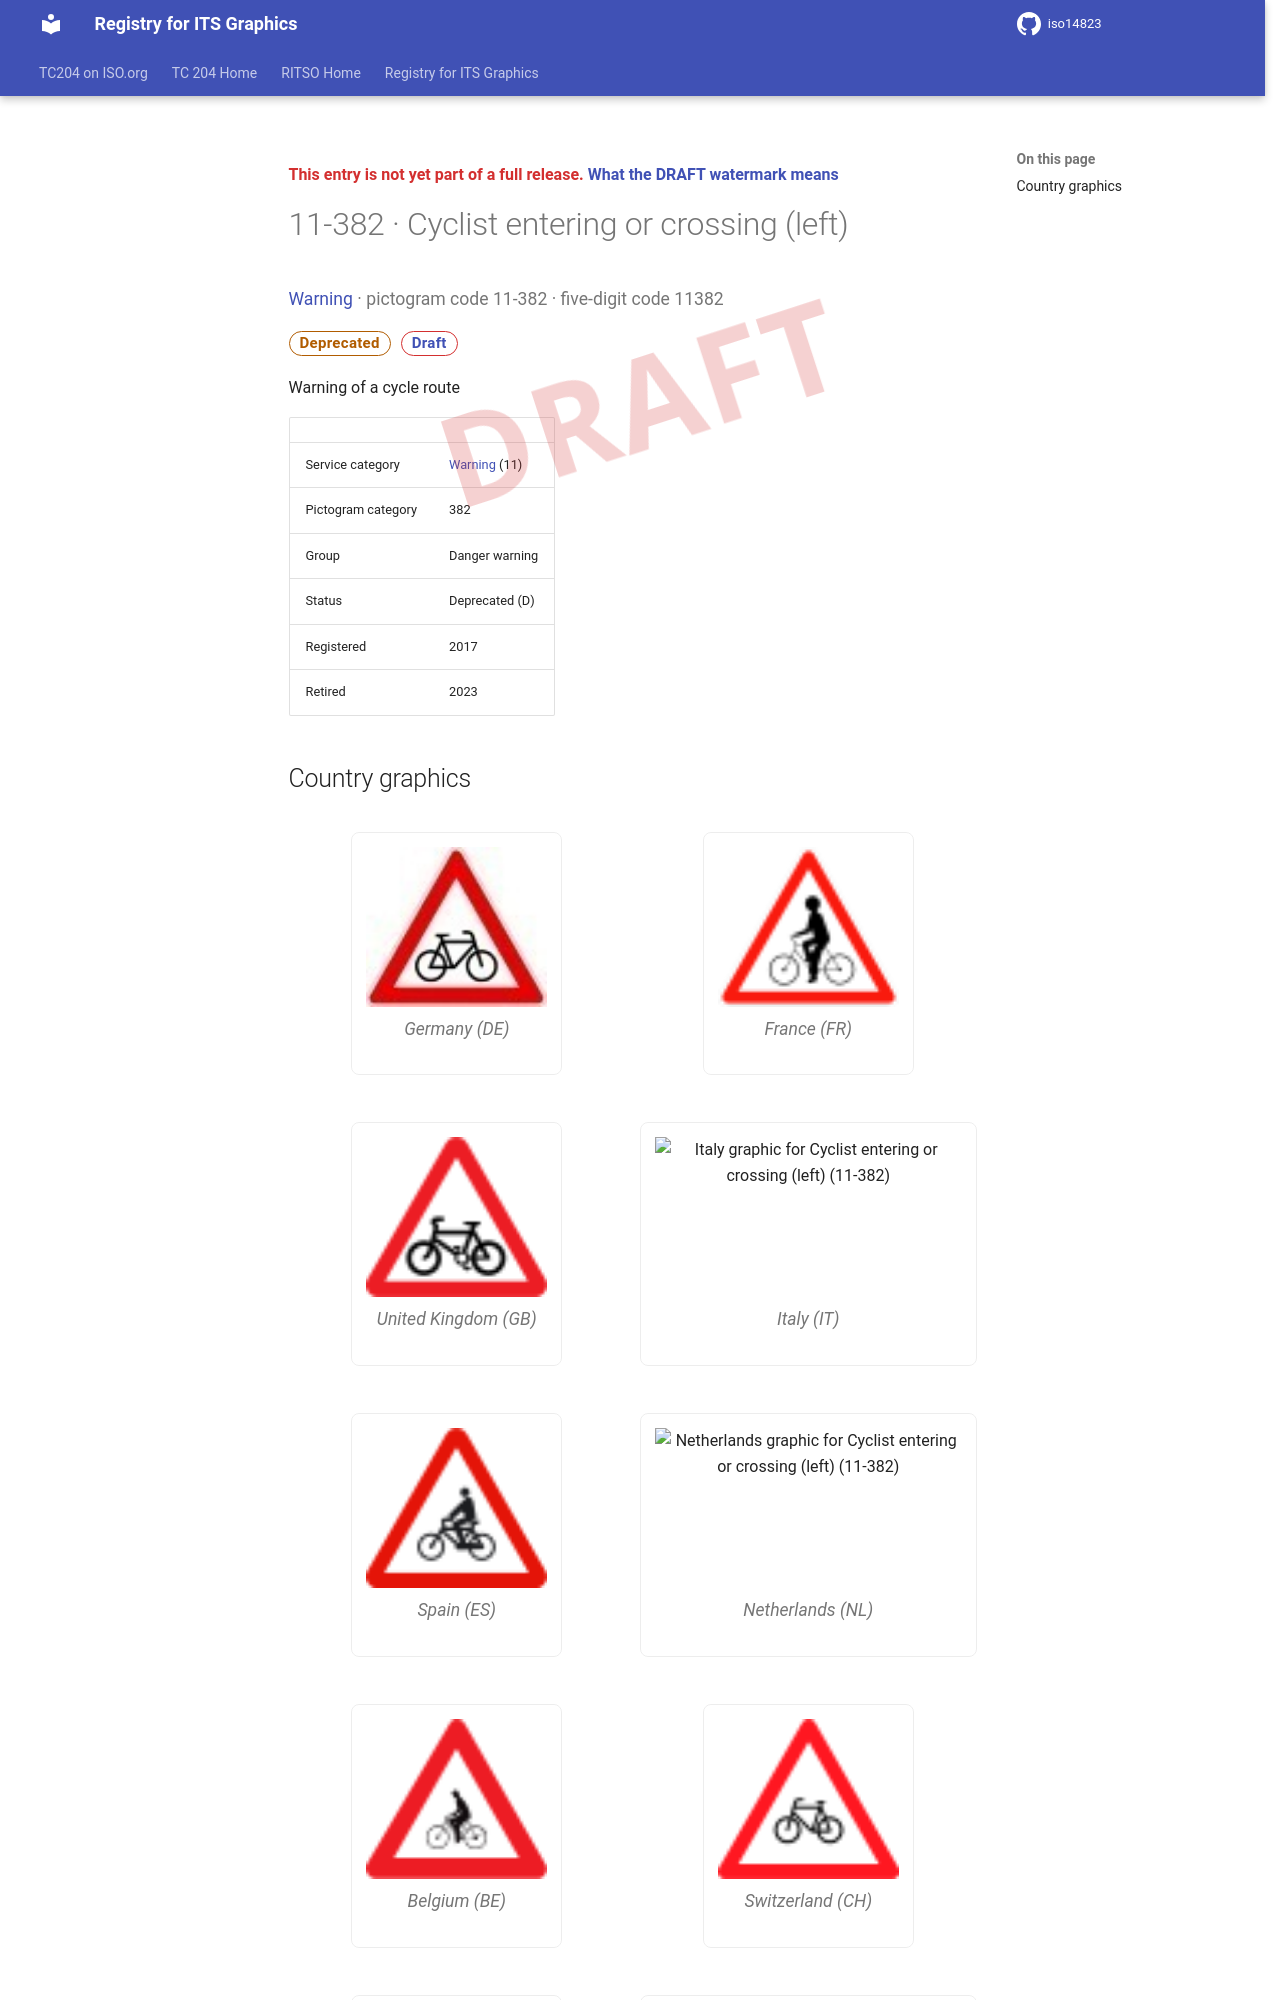

repository: k-vaughn/iso14823 · page: v0.1.0-alpha.1/signs/11-382/index.html · generator: mkdocs

<div class="draft4-watermark" aria-hidden="true"></div>

<p class="draft-note">This entry is not yet part of a full release. <a href="../#draft-watermark">What the DRAFT watermark means</a></p>

# 11-382 · Cyclist entering or crossing (left)

<p class="sign-kicker"><a href="../categories/11/">Warning</a> · pictogram code 11-382 · five-digit code 11382</p>
<p class="sign-chips"><span class="chip chip-deprecated">Deprecated</span> <a class="chip chip-draft" href="../#draft-watermark">Draft</a></p>
<p>Warning of a cycle route</p>
| | |
| --- | --- |
| Service category | <a href="../categories/11/">Warning</a> (11) |
| Pictogram category | 382 |
| Group | Danger warning |
| Status | Deprecated (D) |
| Registered | 2017 |
| Retired | 2023 |
